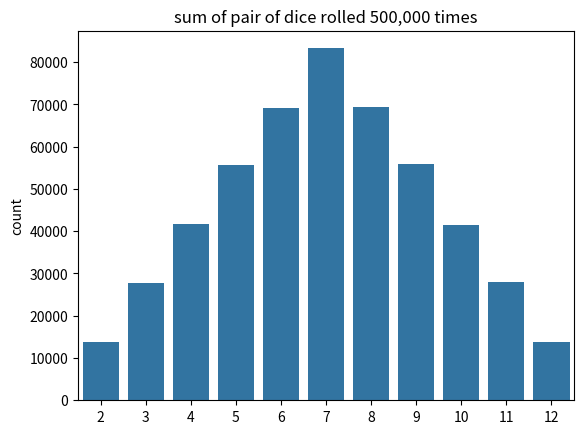
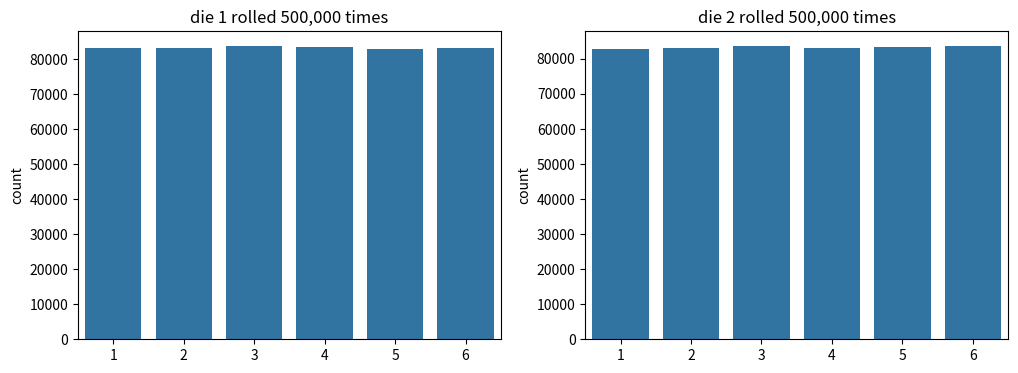

The matplotlib source for these figures, in order:
import matplotlib.pyplot as plt
import seaborn as sns
from random import choice

"""
roll a pair of dice many times and show the distribution
"""

SPOTS = 1, 2, 3, 4, 5, 6
ROLLS = 500000


def main():
    """
    | accumulate each roll of the dice
    | accumulate the sum of each roll
    :return: none
    """

    list_die_1 = []
    list_die_2 = []
    sums = []

    for _ in range(ROLLS):
        # roll the dice
        die_1 = choice(SPOTS)
        die_2 = choice(SPOTS)

        # store the results
        list_die_1.append(die_1)
        list_die_2.append(die_2)
        sums.append(die_1 + die_2)

    # plot the sum of the rolls
    sns.countplot(x=sums).set(title=f"sum of pair of dice rolled {ROLLS:,d} times")

    # plot the number of times each spot appeared
    _, (ax1, ax2) = plt.subplots(ncols=2, figsize=(12, 4))
    sns.countplot(x=list_die_1, ax=ax1).set(title=f"die 1 rolled {ROLLS:,d} times")
    sns.countplot(x=list_die_2, ax=ax2).set(title=f"die 2 rolled {ROLLS:,d} times")

    plt.show()


if __name__ == '__main__':
    main()
